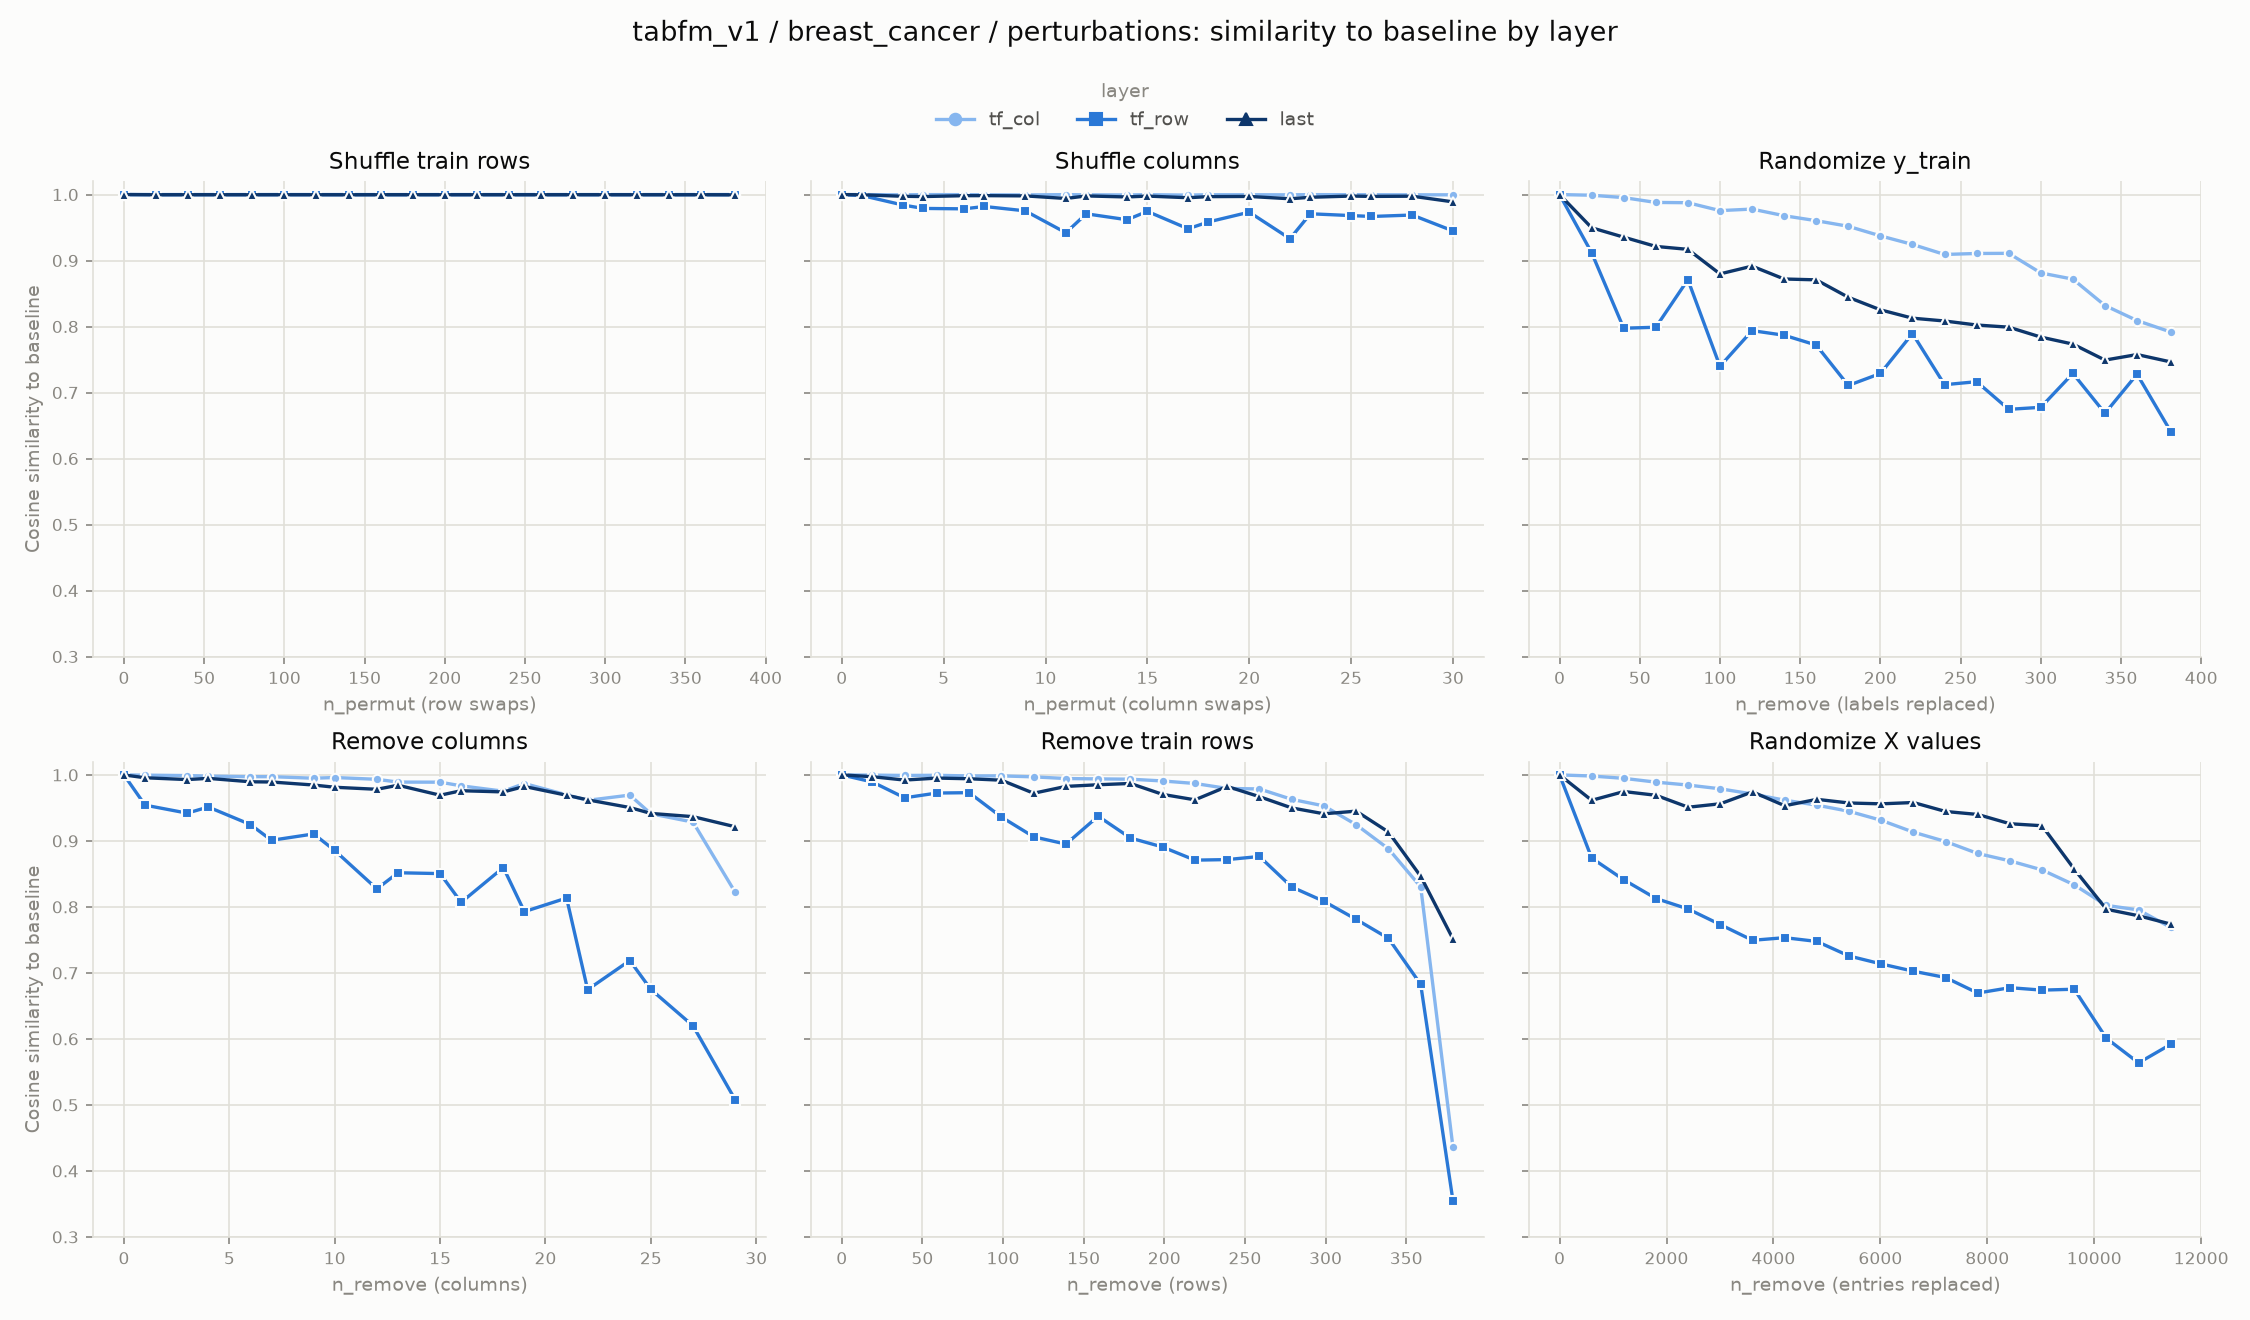

The file beside this chart, header and first rows:
experiment, layer, level, cosine_similarity
row_shuffle, tf_col, 0, 1.0
row_shuffle, tf_col, 20, 1
row_shuffle, tf_col, 40, 1
row_shuffle, tf_col, 60, 1
row_shuffle, tf_col, 80, 1
row_shuffle, tf_col, 100, 1
row_shuffle, tf_col, 120, 1
row_shuffle, tf_col, 140, 1
row_shuffle, tf_col, 160, 1
row_shuffle, tf_col, 180, 1
row_shuffle, tf_col, 200, 1
row_shuffle, tf_col, 220, 1
row_shuffle, tf_col, 240, 1
row_shuffle, tf_col, 260, 1
row_shuffle, tf_col, 280, 1
row_shuffle, tf_col, 300, 1
row_shuffle, tf_col, 320, 1
row_shuffle, tf_col, 340, 1
row_shuffle, tf_col, 360, 1
row_shuffle, tf_col, 381, 1
col_shuffle, tf_col, 0, 1.0
col_shuffle, tf_col, 1, 1
col_shuffle, tf_col, 3, 0.9996
col_shuffle, tf_col, 4, 0.9999
col_shuffle, tf_col, 6, 0.9999
col_shuffle, tf_col, 7, 0.9997
col_shuffle, tf_col, 9, 0.9995
col_shuffle, tf_col, 11, 0.9999
col_shuffle, tf_col, 12, 0.9996
col_shuffle, tf_col, 14, 0.9994
col_shuffle, tf_col, 15, 0.9998
col_shuffle, tf_col, 17, 0.9992
col_shuffle, tf_col, 18, 0.9997
col_shuffle, tf_col, 20, 0.9997
col_shuffle, tf_col, 22, 0.9996
col_shuffle, tf_col, 23, 0.9999
col_shuffle, tf_col, 25, 0.9998
col_shuffle, tf_col, 26, 0.9997
col_shuffle, tf_col, 28, 0.9996
col_shuffle, tf_col, 30, 0.9996
random_labels, tf_col, 0, 1.0
random_labels, tf_col, 20, 0.999
random_labels, tf_col, 40, 0.9954
random_labels, tf_col, 60, 0.9881
random_labels, tf_col, 80, 0.9876
random_labels, tf_col, 100, 0.9757
random_labels, tf_col, 120, 0.978
random_labels, tf_col, 140, 0.9679
random_labels, tf_col, 160, 0.9604
random_labels, tf_col, 180, 0.9519
random_labels, tf_col, 200, 0.9374
random_labels, tf_col, 220, 0.9244
random_labels, tf_col, 240, 0.9092
random_labels, tf_col, 260, 0.9107
random_labels, tf_col, 280, 0.9109
random_labels, tf_col, 300, 0.8812
random_labels, tf_col, 320, 0.8718
random_labels, tf_col, 340, 0.8319
random_labels, tf_col, 360, 0.8091
random_labels, tf_col, 381, 0.7918
... 300 more rows
